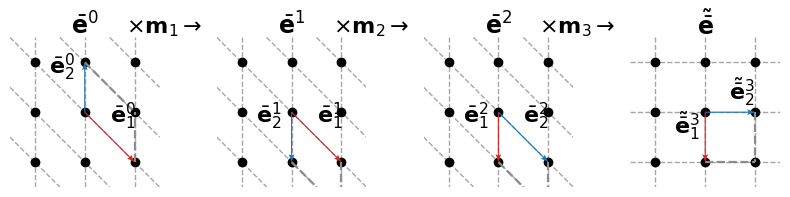

This chart was generated by the following Python code:
from typing import Literal, Tuple
from pathlib import Path
import numpy as np
from matplotlib import pyplot as plt


Vec2 = Tuple[float, float] | np.ndarray
Vec2_ = Tuple[float, float] | np.ndarray | None


class LatticeFigure:
    """Minimal helper for making 2D lattice vector figures on a single Axes.

    The figure/subplot layout is created outside this class; you pass an `ax`
    to the constructor and all drawing methods act on that internal axis.
    """

    def __init__(
        self,
        ax,
        margin: float = 0.5,
        point_fmt: str = "ko",
        grid_linestyle: str = "--",
        grid_color: str = "gray",
        vector_color: str = "black",
        limits: Tuple[float, float, float, float] | None = None,
        font_size: int = 25,
        label_spacing: float = 0.1,
        origin: Vec2 = (0.0, 0.0),
        basis: Tuple[Vec2, Vec2] | None = None,
    ) -> None:
        self.ax = ax
        self.margin = margin
        self.point_fmt = point_fmt
        self.grid_linestyle = grid_linestyle
        self.grid_color = grid_color
        self.vector_color = vector_color
        self._limits = limits
        self._vector_endpoints = np.empty((0, 2), dtype=float)
        self.font_size = font_size
        self.origin = (float(origin[0]), float(origin[1]))
        self._basis = (np.array([1.0, 0.0]), np.array([0.0, 1.0]))
        if basis is not None:
            self.set_basis(*basis)

    def set_basis(self, e1: Vec2, e2: Vec2) -> None:
        self._basis = (
            np.array([float(e1[0]), float(e1[1])]),
            np.array([float(e2[0]), float(e2[1])]),
        )

    def _auto_limits(self) -> Tuple[Tuple[float, float], Tuple[float, float]]:
        if self._vector_endpoints.size == 0:
            max_abs = 0.0
        else:
            max_abs = float(np.max(np.abs(self._vector_endpoints)))

        half = max_abs + float(self.margin)
        xlim = (-half, half)
        ylim = (-half, half)
        return xlim, ylim

    def _set_lims(self, xlim: Vec2_, ylim: Vec2_) -> Tuple[Vec2, Vec2]:
        if xlim is None and self._limits is not None:
            xmin, xmax, _, _ = self._limits
            xlim = (xmin, xmax)
        if ylim is None and self._limits is not None:
            _, _, ymin, ymax = self._limits
            ylim = (ymin, ymax)

        if xlim is None or ylim is None:
            auto_xlim, auto_ylim = self._auto_limits()
            xlim = auto_xlim if xlim is None else xlim
            ylim = auto_ylim if ylim is None else ylim
        return xlim, ylim

    def limits(self, xlim: Vec2_ = None, ylim: Vec2_ = None, margin=None):
        e1, e2 = self._basis

        (xmin, xmax), (ymin, ymax) = self._set_lims(xlim, ylim)
        if margin is None:
            margin = self.margin
        xmin -= margin  # * max(abs(e1[0]), abs(e2[0]))
        xmax += margin  # * max(abs(e1[0]), abs(e2[0]))
        ymin -= margin  # * max(abs(e1[1]), abs(e2[1]))
        ymax += margin  # * max(abs(e1[1]), abs(e2[1]))
        return xmin, xmax, ymin, ymax

    def drawGrid(self, linestyle: str = "--", color: str = "gray", **kwargs) -> None:
        if self._limits is None:
            raise ValueError("drawGrid requires self.limits to be set.")

        e1, e2 = self._basis
        if e1.shape != (2,) or e2.shape != (2,):
            raise ValueError("drawGrid requires a 2D basis to be set.")

        ox, oy = self.origin
        origin = np.array([ox, oy], dtype=float)

        xmin, xmax, ymin, ymax = self.limits()
        limits = (float(xmin), float(xmax), float(ymin), float(ymax))

        def line_segment_in_box(p0: np.ndarray, v: np.ndarray):
            t_min = -np.inf
            t_max = np.inf
            for p_i, v_i, min_i, max_i in (
                (p0[0], v[0], limits[0], limits[1]),
                (p0[1], v[1], limits[2], limits[3]),
            ):
                if abs(v_i) < 1e-12:
                    if p_i < min_i or p_i > max_i:
                        return None
                    continue
                t1 = (min_i - p_i) / v_i
                t2 = (max_i - p_i) / v_i
                t_low = t1 if t1 < t2 else t2
                t_high = t2 if t1 < t2 else t1
                if t_low > t_min:
                    t_min = t_low
                if t_high < t_max:
                    t_max = t_high
                if t_min > t_max:
                    return None
            p_start = p0 + t_min * v
            p_end = p0 + t_max * v
            return p_start, p_end

        def draw_family(direction: np.ndarray, offset: np.ndarray) -> None:
            offset_norm = float(np.linalg.norm(offset))
            if offset_norm < 1e-12:
                return
            max_dim = max(
                abs(limits[0]), abs(limits[1]), abs(limits[2]), abs(limits[3])
            )
            max_steps = int(np.ceil((2.0 * max_dim + 2.0) / offset_norm)) + 1
            for k in range(-max_steps, max_steps + 1):
                p0 = origin + offset * float(k)
                segment = line_segment_in_box(p0, direction)
                if segment is None:
                    continue
                p_start, p_end = segment
                self.ax.plot(
                    [p_start[0], p_end[0]],
                    [p_start[1], p_end[1]],
                    linewidth=1,
                    alpha=0.7,
                    linestyle=linestyle,
                    color=color,
                    zorder=0,
                    **kwargs,
                )

        # First family: lines parallel to e1, offset by e2.
        draw_family(e1, e2)
        # Second family: lines parallel to e2, offset by e1.
        draw_family(e2, e1)

    def draw_lattice_points(
        self,
        origin: Vec2_ = None,
        xlim_: Vec2_ = None,
        ylim_: Vec2_ = None,
        maxDepth: int = 50,
        basis: Tuple[Vec2, Vec2] | None = None,
    ) -> None:
        xmin, xmax, ymin, ymax = self.limits(xlim=xlim_, ylim=ylim_, margin=0.1)

        e1, e2 = (
            self._basis
            if basis is None
            else (
                np.array([float(basis[0][0]), float(basis[0][1])]),
                np.array([float(basis[1][0]), float(basis[1][1])]),
            )
        )
        if origin is None:
            ox, oy = self.origin
        else:
            ox, oy = float(origin[0]), float(origin[1])

        for i in range(-maxDepth, maxDepth + 1):
            for j in range(-maxDepth, maxDepth + 1):
                px, py = (i * e1) + (j * e2)
                px += ox
                py += oy
                if xmin <= px <= xmax and ymin <= py <= ymax:
                    self.ax.plot(px, py, self.point_fmt, zorder=1)

    def draw_vector(
        self,
        v: Vec2,
        label: str | None = None,
        label_pos: Vec2 | None = None,
        color: str | None = None,
        origin: Vec2_ = None,
        ha: Literal["left", "center", "right"] | None = "left",
        va: Literal["top", "center", "bottom", "baseline", "center_baseline"]
        | None = "center",
        label_spacing=0.1,
        **quiver_kwargs,
    ) -> None:
        c = self.vector_color if color is None else color

        # Prepare quiver kwargs with sane defaults while allowing caller overrides.
        qkw = dict(quiver_kwargs)
        qkw.setdefault("headwidth", 5)
        qkw.setdefault("headlength", 7)
        qkw.setdefault("headaxislength", 6)

        if origin is None:
            ox, oy = self.origin
        else:
            ox, oy = float(origin[0]), float(origin[1])
        vx, vy = float(v[0]), float(v[1])

        end = (ox + vx, oy + vy)

        # Matplotlib's Quiver does not reliably support dashed shafts. For arrowless
        # segments (e.g. parallelogram closure edges), fall back to a plain Line2D
        # while keeping the public API consistent.
        arrowless = (
            float(qkw.get("headwidth", 0)) == 0
            and float(qkw.get("headlength", 0)) == 0
            and float(qkw.get("headaxislength", 0)) == 0
        )

        linestyle = qkw.get("linestyle", "-")
        if arrowless and linestyle not in ("-", "solid", None):
            lw = float(qkw.get("linewidth", 2.0))
            self.ax.plot(
                [ox, end[0]],
                [oy, end[1]],
                linestyle=linestyle,
                linewidth=lw,
                color=c,
                zorder=3,
            )
        else:
            self.ax.quiver(
                ox,
                oy,
                vx,
                vy,
                angles="xy",
                scale_units="xy",
                scale=1,
                color=c,
                zorder=3,
                **qkw,
            )

        # Track endpoints for automatic axis limits.
        if (ox, oy) == (0.0, 0.0):
            self._vector_endpoints = np.vstack(
                [self._vector_endpoints, np.array([[end[0], end[1]]], dtype=float)]
            )
        else:
            self._vector_endpoints = np.vstack(
                [
                    self._vector_endpoints,
                    np.array([[ox, oy], [end[0], end[1]]], dtype=float),
                ]
            )

        if label is not None:
            # Label position is specified relative to the vector midpoint
            mx = ox + 0.5 * vx
            my = oy + 0.5 * vy

            if label_pos is None:
                lx, ly = mx, my
            else:
                lx = mx + float(label_pos[0])
                ly = my + float(label_pos[1])

            ha = "left" if ha is None else ha
            va = "center" if va is None else va

            # Push label away from anchor according to alignment
            dx = 0.0
            dy = 0.0
            if ha == "left":
                dx = label_spacing
            elif ha == "right":
                dx = -label_spacing

            if va == "bottom":
                dy = label_spacing
            elif va == "top":
                dy = -label_spacing

            self.ax.text(
                lx + dx,
                ly + dy,
                label,
                fontsize=self.font_size,
                ha=ha,
                va=va,
            )

    def draw_parallelogram(
        self,
        a: Vec2,
        b: Vec2,
        origin: Vec2_ = None,
        color: str | None = None,
        extra_linestyle: str = "--",
        labels: Tuple[str | None, str | None] | str = (None, None),
        has=(None, "right"),  # horizontal label anchors
        vas=("top", None),  # vertical label anchors
        spacing=(0.1, 0.1),
        **quiver_kwargs,
    ) -> None:
        """Draw the fundamental parallelogram spanned by `a` and `b`.

        The two "extra" edges (those not starting at `origin`) are drawn without
        arrowheads and are dashed by default.

        All segments are drawn via `draw_vector`.
        """

        c = self.vector_color if color is None else color

        if origin is None:
            ox, oy = self.origin
        else:
            ox, oy = float(origin[0]), float(origin[1])
        ax, ay = float(a[0]), float(a[1])
        bx, by = float(b[0]), float(b[1])

        if isinstance(labels, str):
            base = labels.strip()
            # Accept either a bare LaTeX fragment like r"\\mathbf{e}" or a math-wrapped
            # string like r"$\\mathbf{e}$". Internally we always add exactly one pair of $.
            if base.startswith("$") and base.endswith("$") and len(base) >= 2:
                base = base[1:-1]
            labels = (rf"${base}_1$", rf"${base}_2$")

        # Base edges (with arrowheads)
        self.draw_vector(
            (ax, ay),
            origin=(ox, oy),
            color=c,
            label=labels[0],
            ha=has[0],
            va=vas[0],
            label_spacing=spacing[0],
            **quiver_kwargs,
        )
        self.draw_vector(
            (bx, by),
            origin=(ox, oy),
            color=c,
            label=labels[1],
            ha=has[1],
            va=vas[1],
            label_spacing=spacing[1],
            **quiver_kwargs,
        )

        # Extra edges: dashed and without arrowheads.
        # Remove arrow-related kwargs to avoid duplicate keyword errors.
        extra_kwargs = dict(quiver_kwargs)
        extra_kwargs.update(
            {
                "headwidth": 0,
                "headlength": 0,
                "headaxislength": 0,
                "linestyle": extra_linestyle,
            }
        )

        self.draw_vector(
            (bx, by),
            origin=(ox + ax, oy + ay),
            color=c,
            **extra_kwargs,
        )
        self.draw_vector(
            (ax, ay),
            origin=(ox + bx, oy + by),
            color=c,
            **extra_kwargs,
        )

    def style_axis(
        self,
        xlim_: Vec2_ = None,
        ylim_: Vec2_ = None,
        set_ax_lims=True,
        draw_grid=True,
        hide_ticklabels: bool = True,
        equal_aspect: bool = True,
        maxDepth: int = 50,
        draw_points: bool = True,
    ) -> None:
        # Ensure grid/points stay behind vectors.
        self.ax.set_axisbelow(True)
        if draw_points:
            self.draw_lattice_points(
                xlim_=xlim_,
                ylim_=ylim_,
                maxDepth=maxDepth,
            )
        if draw_grid:
            self.drawGrid()

        xmin, xmax, ymin, ymax = self.limits(xlim_, ylim_)
        self.ax.set_xticks(range(int(xmin), int(xmax) + 1))
        self.ax.set_yticks(range(int(ymin), int(ymax) + 1))

        if set_ax_lims:
            self.ax.set_xlim(xmin, xmax)
            self.ax.set_ylim(ymin, ymax)

        if hide_ticklabels:
            self.ax.set_xticklabels([])
            self.ax.set_yticklabels([])

        if equal_aspect:
            self.ax.set_aspect("equal")

        # Hide tick marks without disabling the axis (so grid stays visible).
        self.ax.tick_params(axis="both", which="both", length=0)
        self.ax.set_frame_on(False)

    def add_corner_label(
        self,
        text: str,
        color: str = "black",
        dx: float = 0.1,
        dy: float = 0.1,
        fontsize: int | None = None,
    ) -> None:
        xmin, xmax, ymin, ymax = self.limits()
        fs = self.font_size if fontsize is None else fontsize
        self.ax.text(
            xmin + dx,
            ymax - dy,
            text,
            fontsize=fs,
            ha="left",
            va="top",
            color=color,
            bbox=dict(facecolor="white", edgecolor="none", pad=0.2),
        )


def integer_shear_examples():
    # Define vectors e1 and three versions of e2
    e1: Vec2 = (1, 0)
    e2_list = [(-1, 1), (0, 1), (1, 1)]  # Different cases for e2

    # Create the figure (1 row, 3 columns)
    fig, axes = plt.subplots(1, 3, figsize=(12, 4))

    for i, e2 in enumerate(e2_list):
        lf = LatticeFigure(axes[i])

        # Vectors
        lf.draw_vector(e1, label=r"$\mathbf{e_1}$", label_pos=(0.5, 0.1), color="black")

        # Match prior e2 label placement logic
        e2_label_x = e2[0] / 2 + 0.1 + (0.1 if e2[0] == 1 else 0)
        e2_label_y = e2[1] / 2
        lf.draw_vector(
            e2,
            label=r"$\mathbf{e_2}$",
            label_pos=(e2_label_x, e2_label_y),
            color="black",
        )

        # Axis styling
        lf.style_axis()

    plt.tight_layout()
    plt.show()


def three_bases_same_lattice():
    """Show two different lattice bases that generate the same Z^2 lattice."""

    # Base lattice vectors
    e1: Vec2 = (1, 0)
    e2: Vec2 = (0, 1)
    o1 = (-2, 0)

    # New basis (same lattice): e1bar = e1 - e2, e2bar = e2
    e1bar: Vec2 = (e1[0] - e2[0], e1[1] - e2[1])
    e2bar: Vec2 = e2
    o2 = (0, 0)

    # New basis (same lattice): e1bar = e1 - e2, e2bar = e2
    e1hat: Vec2 = (-e1bar[0], e1bar[1])
    e2hat: Vec2 = e2
    o3 = (3, 0)

    fig, ax = plt.subplots(1, 1, figsize=(5, 5))
    lf = LatticeFigure(ax, limits=(-2, 3, -1, 1))

    # Fundamental parallelograms
    lf.draw_parallelogram(e1, e2, labels=r"\mathbf{e}", origin=o1, color="black")
    lf.draw_parallelogram(
        e1bar,
        e2bar,
        labels=r"\bar\mathbf{e}",
        has=("right", "right"),
        origin=o2,
        color="tab:blue",
        spacing=(0, 0.1),
    )
    lf.draw_parallelogram(
        e1hat,
        e2hat,
        labels=r"\hat\mathbf{e}",
        has=("left", None),
        origin=o3,
        color="tab:red",
        spacing=(0, 0.1),
    )
    lf.style_axis()
    path = Path("Plots/LatticeBases.pdf")
    path.parent.mkdir(parents=True, exist_ok=True)
    fig.savefig(path, bbox_inches="tight")
    print(f"Fig saved to : {path}")
    plt.show()


def two_lattices_side_by_side():
    """Plot two lattices with different bases side by side on the same axes."""

    fig, ax = plt.subplots(figsize=(6, 5))

    # Bases for the two lattices.
    e1_left: Vec2 = (0.5, 1.5)
    e2_left: Vec2 = (0.0, 2.0)
    e1_right: Vec2 = (-0.5, 1.5)
    e2_right: Vec2 = (0.0, 2.0)

    # Place them side by side by shifting their origins.
    o_left: Vec2 = (-1.5, 0.0)
    o_right: Vec2 = (1.5, 0.0)

    # Visible regions for each lattice.
    limits1 = (-3.0, -0.6, -0.5, 3.0)
    limits2 = (0.6, 3.0, -0.5, 3.0)

    # Draw basis vectors for each lattice.
    lf1 = LatticeFigure(ax, limits=limits1, basis=(e1_left, e2_left), origin=o_left)
    lf2 = LatticeFigure(ax, limits=limits2, basis=(e1_right, e2_right), origin=o_right)
    lf1.draw_parallelogram(e1_left, e2_left, labels=r"\mathbf{e}", color="black")
    lf2.draw_parallelogram(
        e1_right,
        e2_right,
        labels=r"\bar\mathbf{e}",
        color="tab:blue",
        spacing=(0, 0.1),
        has=("right", "left"),
    )

    lf1.style_axis(set_ax_lims=False)
    lf2.style_axis(set_ax_lims=False)

    plt.tight_layout()
    path = Path("Plots/TwoLattices.pdf")
    path.parent.mkdir(parents=True, exist_ok=True)
    fig.savefig(path, bbox_inches="tight")
    print(f"Fig saved to : {path}")
    plt.show()


def four_lattices_translation_rotation(
    translation: float | Vec2 = 0.2,
    rotation_deg: float = 10.0,
):
    """Show translation and rotation freedoms using two lattice pairs."""

    fig, ax = plt.subplots(figsize=(9, 4))

    # Base lattice vectors.
    e1: Vec2 = (1.0, 0.0)
    e2: Vec2 = (0.0, 1.0)

    if isinstance(translation, (int, float)):
        t = np.array([float(translation), float(translation)])
    else:
        t = np.array([float(translation[0]), float(translation[1])])

    theta = np.deg2rad(rotation_deg)
    rot = np.array(
        [
            [np.cos(theta), -np.sin(theta)],
            [np.sin(theta), np.cos(theta)],
        ]
    )
    e1_rot = rot @ np.array(e1, dtype=float)
    e2_rot = rot @ np.array(e2, dtype=float)

    # Left/right bounding boxes so the two pairs stay separate.
    half_span_x = 1.1
    half_span_y = 1.5
    x_center_left = -1.7
    x_center_right = 1.7
    y_center = 0.5
    left_limits = (
        x_center_left - half_span_x,
        x_center_left + half_span_x,
        y_center - half_span_y,
        y_center + half_span_y,
    )
    right_limits = (
        x_center_right - half_span_x,
        x_center_right + half_span_x,
        y_center - half_span_y,
        y_center + half_span_y,
    )

    # Translation pair (left).
    o_left: Vec2 = (x_center_left, 0.0)
    o_left_shift: Vec2 = (o_left[0] + t[0], o_left[1] + t[1])

    lf_left = LatticeFigure(
        ax,
        limits=left_limits,
        basis=(e1, e2),
        origin=o_left,
        point_fmt="ko",
        grid_color="lightgray",
        vector_color="black",
    )
    lf_left_shift = LatticeFigure(
        ax,
        limits=left_limits,
        basis=(e1, e2),
        origin=o_left_shift,
        point_fmt="bo",
        grid_color="lightgray",
        vector_color="tab:blue",
    )

    lf_left.draw_parallelogram(e1, e2, color="black")
    lf_left_shift.draw_parallelogram(e1, e2, color="tab:blue")

    lf_left.style_axis(set_ax_lims=False, draw_grid=True, draw_points=True)
    lf_left_shift.style_axis(set_ax_lims=False, draw_grid=True, draw_points=True)

    lf_left.add_corner_label("A")
    # Rotation pair (right).
    o_right: Vec2 = (x_center_right, 0.0)

    lf_right = LatticeFigure(
        ax,
        limits=right_limits,
        basis=(e1, e2),
        origin=o_right,
        point_fmt="ko",
        grid_color="lightgray",
        vector_color="black",
    )
    lf_right_rot = LatticeFigure(
        ax,
        limits=right_limits,
        basis=(e1_rot, e2_rot),
        origin=o_right,
        point_fmt="ro",
        grid_color="tab:red",
        vector_color="tab:red",
    )

    lf_right.draw_parallelogram(e1, e2, color="black")
    lf_right_rot.draw_parallelogram(e1_rot, e2_rot, color="tab:red")

    lf_right.style_axis(set_ax_lims=False, draw_grid=True, draw_points=True)
    lf_right_rot.style_axis(set_ax_lims=False, draw_grid=True, draw_points=True)

    lf_right.add_corner_label("B")

    plt.tight_layout()
    path = Path("Plots/TranslationAndRotation.pdf")
    path.parent.mkdir(parents=True, exist_ok=True)
    fig.savefig(path, bbox_inches="tight")
    print(f"Fig saved to : {path}")
    plt.show()


def lagrange_reduction_bases_row(
    save_path: str | Path = "Plots/LagrangeReductionBasesRow.pdf",
    show: bool = True,
):
    """Plot e^0 -> e^1 -> e^2 -> e~ for the Lagrange reduction example."""

    # Basis matrices (columns are basis vectors).
    e0 = np.array([[1.0, 0.0], [-1.0, 1.0]])
    m1 = np.array([[1.0, 0.0], [0.0, -1.0]])
    m2 = np.array([[0.0, 1.0], [1.0, 0.0]])
    m3 = np.array([[1.0, -1.0], [0.0, 1.0]])

    e1 = e0 @ m1
    e2 = e1 @ m2
    e_tildebar = e2 @ m3

    # Keep these strict so accidental convention changes fail loudly.
    if not np.array_equal(e1, np.array([[1.0, 0.0], [-1.0, -1.0]])):
        raise ValueError("Unexpected e^1 basis from e^0 m1.")
    if not np.array_equal(e2, np.array([[0.0, 1.0], [-1.0, -1.0]])):
        raise ValueError("Unexpected e^2 basis from e^1 m2.")
    if not np.array_equal(e_tildebar, np.array([[0.0, 1.0], [-1.0, 0.0]])):
        raise ValueError("Unexpected reduced basis from e^2 m3.")

    bases = [e0, e1, e2, e_tildebar]
    titles = [
        r"$\bar{\mathbf{e}}^0$",
        r"$\bar{\mathbf{e}}^1$",
        r"$\bar{\mathbf{e}}^2$",
        r"$\tilde{\bar{\mathbf{e}}}$",
    ]

    max_abs = float(np.max(np.abs(np.hstack(bases))))
    lim = max_abs + 0.3
    common_limits = (-lim, lim, -lim, lim)

    fig, axes = plt.subplots(1, 4, figsize=(8, 2), sharex=True, sharey=True)
    title_y = 1.02
    for i, (ax, basis, title) in enumerate(zip(axes, bases, titles)):
        e1_vec = tuple(basis[:, 0])
        e2_vec = tuple(basis[:, 1])
        x=-0.1 
        e1_label_pos = [(x,0),(x,0),(x,0),(0.0, -0.2)][i]
        e2_label_pos = [(x,0),(x,0),(x,0),(-0.12, 0.0)][i]
        label_base = (
            r"\bar{\mathbf{e}}"
            if i < 3
            else r"\tilde{\bar{\mathbf{e}}}"
        )
        lf = LatticeFigure(
            ax,
            limits=common_limits,
            basis=(e1_vec, e2_vec),
            font_size=16,
            margin=0.2,
        )
        # Closure edges only (dashed) so e1/e2 arrows can be color-coded clearly.
        lf.draw_vector(
            e1_vec,
            origin=e2_vec,
            color="0.55",
            headwidth=0,
            headlength=0,
            headaxislength=0,
            linestyle="--",
            linewidth=1.6,
        )
        lf.draw_vector(
            e2_vec,
            origin=e1_vec,
            color="0.55",
            headwidth=0,
            headlength=0,
            headaxislength=0,
            linestyle="--",
            linewidth=1.6,
        )
        lf.draw_vector(
            e1_vec,
            label=rf"${label_base}_1^{i}$",
            label_pos=e1_label_pos,
            color="tab:red",
            linewidth=2.0,
            ha="left" if i < 2 else "right",
            va="bottom",
        )
        lf.draw_vector(
            e2_vec,
            label=rf"${label_base}_2^{i}$",
            label_pos=e2_label_pos,
            color="tab:blue",
            linewidth=2.0,
            ha="right" if i < 2 else "left",
            va="bottom",
        )
        lf.style_axis(
            set_ax_lims=True,
            draw_grid=True,
            draw_points=True,
            maxDepth=6,
            hide_ticklabels=True,
        )
        ax.set_title(title, fontsize=17, y=title_y, pad=0)

    # Place transform labels between neighboring panels, aligned with title level.
    transition_labels = [
        r"$\times \mathbf{m}_1 \rightarrow$",
        r"$\times \mathbf{m}_2 \rightarrow$",
        r"$\times \mathbf{m}_3 \rightarrow$",
    ]
    for i, text in enumerate(transition_labels):
        axes[i].text(
            1.03,
            title_y+0.05,
            text,
            transform=axes[i].transAxes,
            ha="center",
            va="center",
            fontsize=16,
        )

    fig.tight_layout()
    out = Path(save_path)
    out.parent.mkdir(parents=True, exist_ok=True)
    fig.savefig(out, bbox_inches="tight")
    print(f"Fig saved to : {out}")
    if show:
        plt.show()
    return fig, axes


if __name__ == "__main__":
    # integer_shear_examples()
    # three_bases_same_lattice()
    # two_lattices_side_by_side()
    #four_lattices_translation_rotation()
    lagrange_reduction_bases_row()

    # f = np.array(((1, 0), (0.25, 1)))
    # v = np.array((8, 0))
    # v1 = np.array((5, 0.25))
    # v2 = np.array((3, 0.25))
    # print(f @ v1)
    # print(f @ v2)
    pass 
